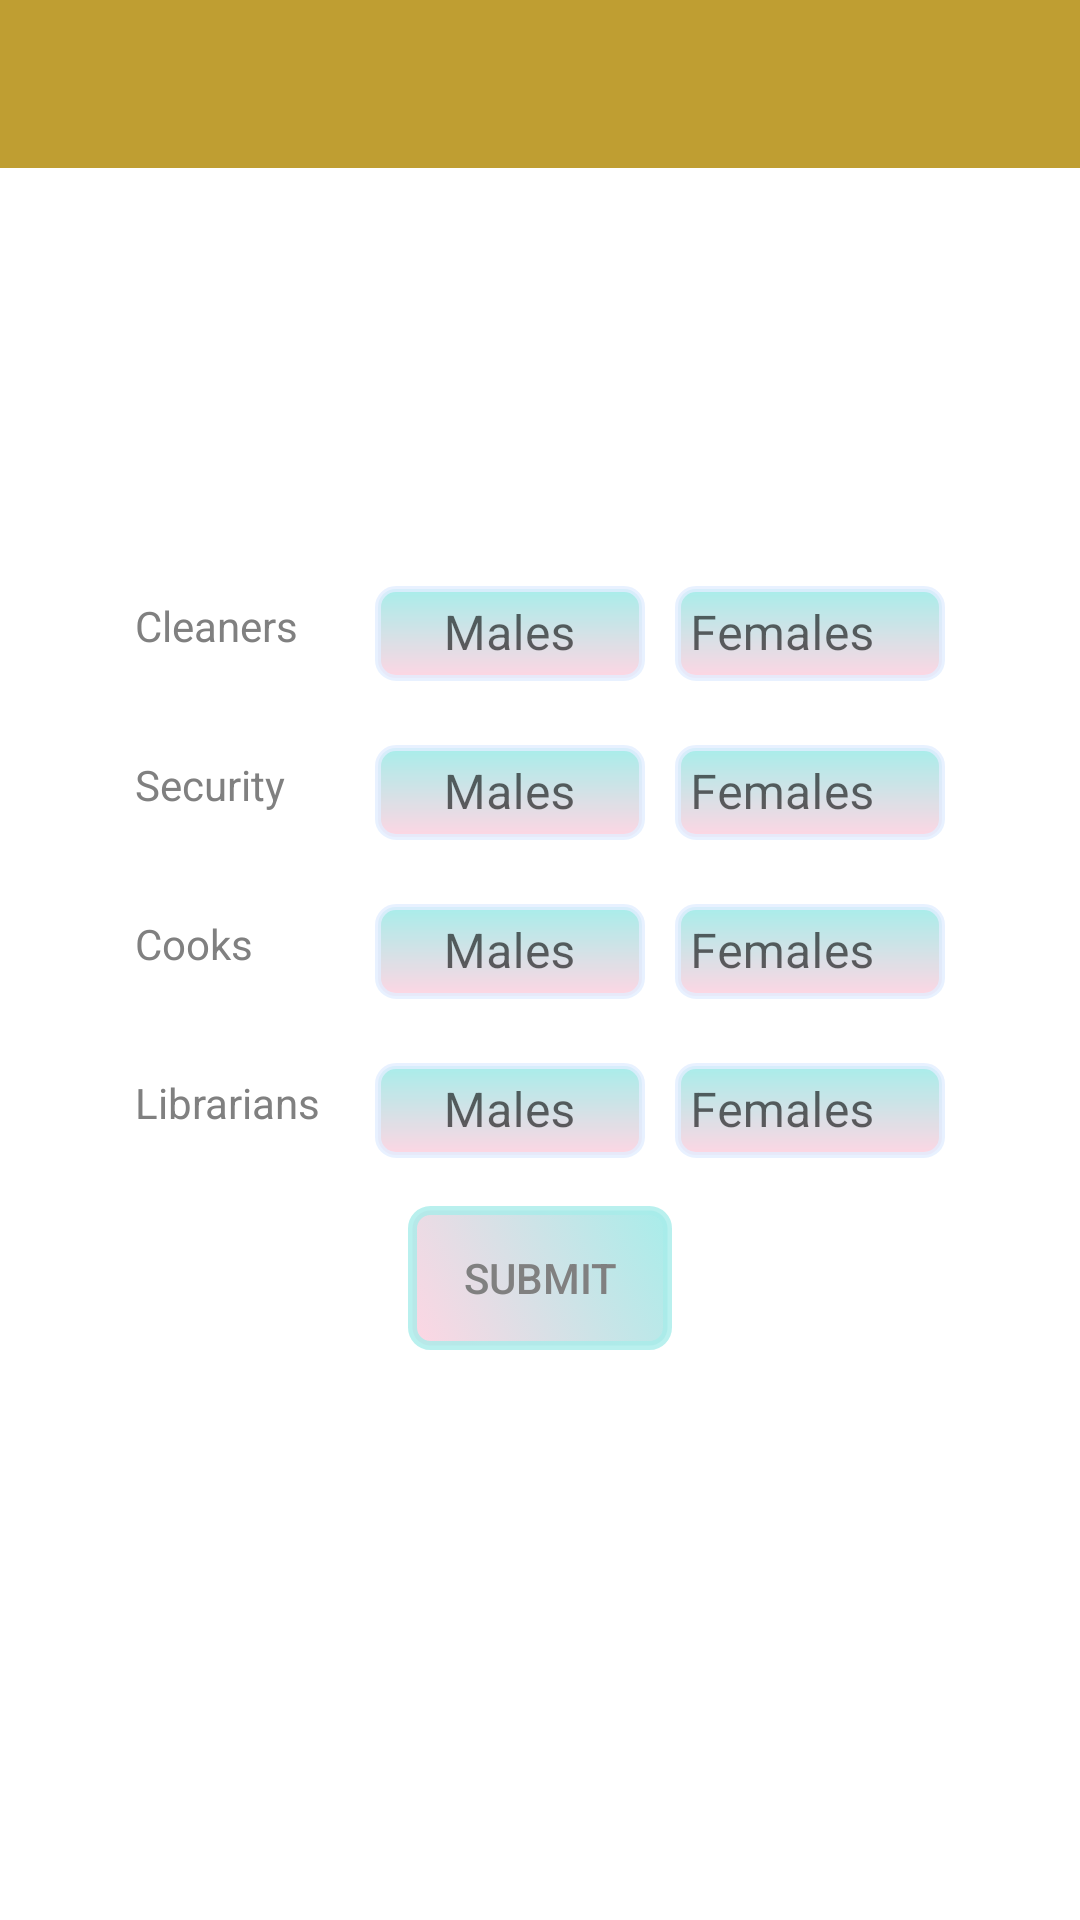

The Android layout XML behind this screen, and the referenced resources:
<!-- AndroidManifest.xml: application theme AppMaterialTheme -->
<!-- res/layout/activity_non_teachingstaff.xml -->
<?xml version="1.0" encoding="utf-8"?>
<androidx.coordinatorlayout.widget.CoordinatorLayout xmlns:android="http://schemas.android.com/apk/res/android"
    xmlns:app="http://schemas.android.com/apk/res-auto"
    xmlns:tools="http://schemas.android.com/tools"
    android:layout_width="match_parent"
    android:layout_height="match_parent"
    android:theme="@style/AppTheme.TextInputLayoutAppearance"
    tools:context=".NonTeachingstaffActivity">

    <androidx.appcompat.widget.Toolbar
        android:id="@+id/menu_toolbar"
        android:layout_width="match_parent"
        android:layout_height="wrap_content"
        android:minHeight="?attr/actionBarSize"
        android:background="?attr/colorPrimary"/>

    <LinearLayout
        android:layout_width="match_parent"
        android:layout_height="match_parent"
        android:orientation="vertical"
        android:padding="16dp"
        android:gravity="center">

        <LinearLayout
            android:layout_width="match_parent"
            android:layout_height="wrap_content"
            android:orientation="horizontal"
            android:layout_marginBottom="16dp"
            android:gravity="center">

            <TextView
                android:layout_width="70dp"
                android:layout_height="wrap_content"
                android:text="Cleaners"
                android:layout_gravity="center"
                android:layout_marginEnd="10dp"/>

            <com.google.android.material.textfield.TextInputLayout
                android:layout_width="wrap_content"
                android:layout_height="match_parent">

                <com.google.android.material.textfield.TextInputEditText
                    android:id="@+id/male_cleaners"
                    android:layout_width="90dp"
                    android:gravity="center"
                    android:layout_height="match_parent"
                    android:padding="5dp"
                    android:background="@drawable/edit_text_style"
                    android:hint="Males"
                    android:layout_marginEnd="10dp"/>
            </com.google.android.material.textfield.TextInputLayout>

            <com.google.android.material.textfield.TextInputLayout
                android:layout_width="90dp"
                android:layout_height="wrap_content">

                <com.google.android.material.textfield.TextInputEditText
                    android:id="@+id/female_cleaners"
                    android:layout_width="match_parent"
                    android:layout_height="wrap_content"
                    android:padding="5dp"
                    android:background="@drawable/edit_text_style"
                    android:hint="Females"/>
            </com.google.android.material.textfield.TextInputLayout>
        </LinearLayout>

        <LinearLayout
            android:layout_width="match_parent"
            android:layout_height="wrap_content"
            android:orientation="horizontal"
            android:layout_marginBottom="16dp"
            android:gravity="center">

            <TextView
                android:layout_width="70dp"
                android:layout_height="wrap_content"
                android:layout_gravity="center"
                android:layout_marginEnd="10dp"
                android:text="Security" />

            <com.google.android.material.textfield.TextInputLayout
                android:layout_width="wrap_content"
                android:layout_height="match_parent">

                <com.google.android.material.textfield.TextInputEditText
                    android:id="@+id/male_security"
                    android:layout_width="90dp"
                    android:gravity="center"
                    android:layout_height="match_parent"
                    android:padding="5dp"
                    android:background="@drawable/edit_text_style"
                    android:hint="Males"
                    android:layout_marginEnd="10dp"/>
            </com.google.android.material.textfield.TextInputLayout>

            <com.google.android.material.textfield.TextInputLayout
                android:layout_width="90dp"
                android:layout_height="wrap_content">

                <com.google.android.material.textfield.TextInputEditText
                    android:id="@+id/female_security"
                    android:layout_width="match_parent"
                    android:layout_height="wrap_content"
                    android:padding="5dp"
                    android:background="@drawable/edit_text_style"
                    android:hint="Females"/>
            </com.google.android.material.textfield.TextInputLayout>
        </LinearLayout>


        <LinearLayout
            android:layout_width="match_parent"
            android:layout_height="wrap_content"
            android:orientation="horizontal"
            android:layout_marginBottom="16dp"
            android:gravity="center">

            <TextView
                android:layout_width="70dp"
                android:layout_height="wrap_content"
                android:text="Cooks"
                android:layout_gravity="center"
                android:layout_marginEnd="10dp"/>

            <com.google.android.material.textfield.TextInputLayout
                android:layout_width="wrap_content"
                android:layout_height="match_parent">

                <com.google.android.material.textfield.TextInputEditText
                    android:id="@+id/male_cooks"
                    android:layout_width="90dp"
                    android:gravity="center"
                    android:layout_height="match_parent"
                    android:padding="5dp"
                    android:background="@drawable/edit_text_style"
                    android:hint="Males"
                    android:layout_marginEnd="10dp"/>
            </com.google.android.material.textfield.TextInputLayout>

            <com.google.android.material.textfield.TextInputLayout
                android:layout_width="90dp"
                android:layout_height="wrap_content">

                <com.google.android.material.textfield.TextInputEditText
                    android:id="@+id/female_cooks"
                    android:layout_width="match_parent"
                    android:layout_height="wrap_content"
                    android:padding="5dp"
                    android:background="@drawable/edit_text_style"
                    android:hint="Females"/>
            </com.google.android.material.textfield.TextInputLayout>
        </LinearLayout>

        <LinearLayout
            android:layout_width="match_parent"
            android:layout_height="wrap_content"
            android:orientation="horizontal"
            android:layout_marginBottom="16dp"
            android:gravity="center">

            <TextView
                android:layout_width="70dp"
                android:layout_height="wrap_content"
                android:text="Librarians"
                android:layout_gravity="center"
                android:layout_marginEnd="10dp"/>

            <com.google.android.material.textfield.TextInputLayout
                android:layout_width="wrap_content"
                android:layout_height="match_parent">

                <com.google.android.material.textfield.TextInputEditText
                    android:id="@+id/male_librarians"
                    android:layout_width="90dp"
                    android:gravity="center"
                    android:layout_height="match_parent"
                    android:padding="5dp"
                    android:background="@drawable/edit_text_style"
                    android:hint="Males"
                    android:layout_marginEnd="10dp"/>
            </com.google.android.material.textfield.TextInputLayout>

            <com.google.android.material.textfield.TextInputLayout
                android:layout_width="90dp"
                android:layout_height="wrap_content">

                <com.google.android.material.textfield.TextInputEditText
                    android:id="@+id/female_librarians"
                    android:layout_width="match_parent"
                    android:layout_height="wrap_content"
                    android:padding="5dp"
                    android:background="@drawable/edit_text_style"
                    android:hint="Females"/>
            </com.google.android.material.textfield.TextInputLayout>
        </LinearLayout>

        <Button
            android:id="@+id/submit"
            android:layout_gravity="center"
            android:layout_width="wrap_content"
            android:layout_height="wrap_content"
            android:text="SUBMIT"
            android:background="@drawable/button_layout_style"/>

    </LinearLayout>


</androidx.coordinatorlayout.widget.CoordinatorLayout>
<!-- resources referenced by this layout -->
<resources>
  <!-- drawable button_layout_style (drawable) -->
  <?xml version="1.0" encoding="utf-8"?>
  <selector xmlns:android="http://schemas.android.com/apk/res/android">
  
  
      <item android:state_pressed="true">
          <shape android:shape="rectangle">
              <corners android:radius="10dp"/>
  
              <solid android:color="#00ab66"/>
  
              <stroke android:width="3dp"
                  android:color="#ffb116"/>
          </shape>
      </item>
  
      <item android:state_focused="true">
          <shape android:shape="rectangle">
              <corners android:radius="10dp"/>
  
              <solid android:color="#54b948"/>
  
              <stroke android:width="3dp"
                  android:color="#ffb116"/>
  
  
          </shape>
      </item>
  
      <item>
          <shape android:shape="rectangle">
  
              <corners android:bottomLeftRadius="6dp" android:bottomRightRadius="6dp" android:topLeftRadius="6dp" android:topRightRadius="6dp" />
  
              <gradient android:startColor="#fed6e3"
                  android:endColor="#a8edea"
                  android:angle="45"/>
  
              <stroke android:width="3dp"
                  android:color="#cca8edea"/>
  
          </shape>
      </item>
  
  </selector>
  <!-- drawable edit_text_style (drawable) -->
  <?xml version="1.0" encoding="utf-8"?>
  <shape xmlns:android="http://schemas.android.com/apk/res/android"
      android:shape="rectangle">
  
      <stroke android:width="2dp"
          android:color="#cce3eeff"/>
  
      <gradient android:startColor="#fed6e3"
          android:endColor="#a8edea"
          android:angle="90"/>
  
      <padding android:bottom="5dp"
          android:left="5dp"
          android:top="5dp"
          android:right="5dp"/>
  
      <corners android:radius="6dp"/>
  </shape>
  <style name="AppTheme.TextInputLayoutAppearance" parent="Widget.Design.TextInputLayout">
          <item name="hintTextAppearance">@style/TextInputLayout</item>
          <item name="android:textColor">@color/customTextColor</item>
          <item name="android:textColorHint">@color/customTextColor</item>
          <item name="android:colorControlActivated" tools:targetApi="lollipop">@color/colorAccent</item>
          <item name="android:colorControlNormal" tools:targetApi="lollipop">@color/colorAccent</item>
          <item name="android:colorControlHighlight" tools:targetApi="lollipop">@color/colorAccent</item>
      </style>
  <style name="AppMaterialTheme" parent="Theme.MaterialComponents.Light.NoActionBar">
          <item name="colorPrimary">@color/colorPrimary</item>
          <item name="colorPrimaryDark">@color/colorPrimaryDark</item>
          <item name="colorAccent">@color/colorAccent</item>
          <item name="textInputStyle">@style/MaterialTextInputStyle</item>
      </style>
  <style name="TextInputLayout" parent="TextAppearance.AppCompat">
          <item name="android:textColor">@color/customTextColor</item>
          <item name="android:textColorHint">@color/colorAccent</item>
  
      </style>
  <color name="customTextColor">#808080</color>
  <color name="colorAccent">#7cb9ef</color>
  <color name="colorPrimary">#bf9e32</color>
  <color name="colorPrimaryDark">#aa8c2c</color>
  <style name="MaterialTextInputStyle" parent="Widget.MaterialComponents.TextInputLayout.OutlinedBox" />
</resources>
